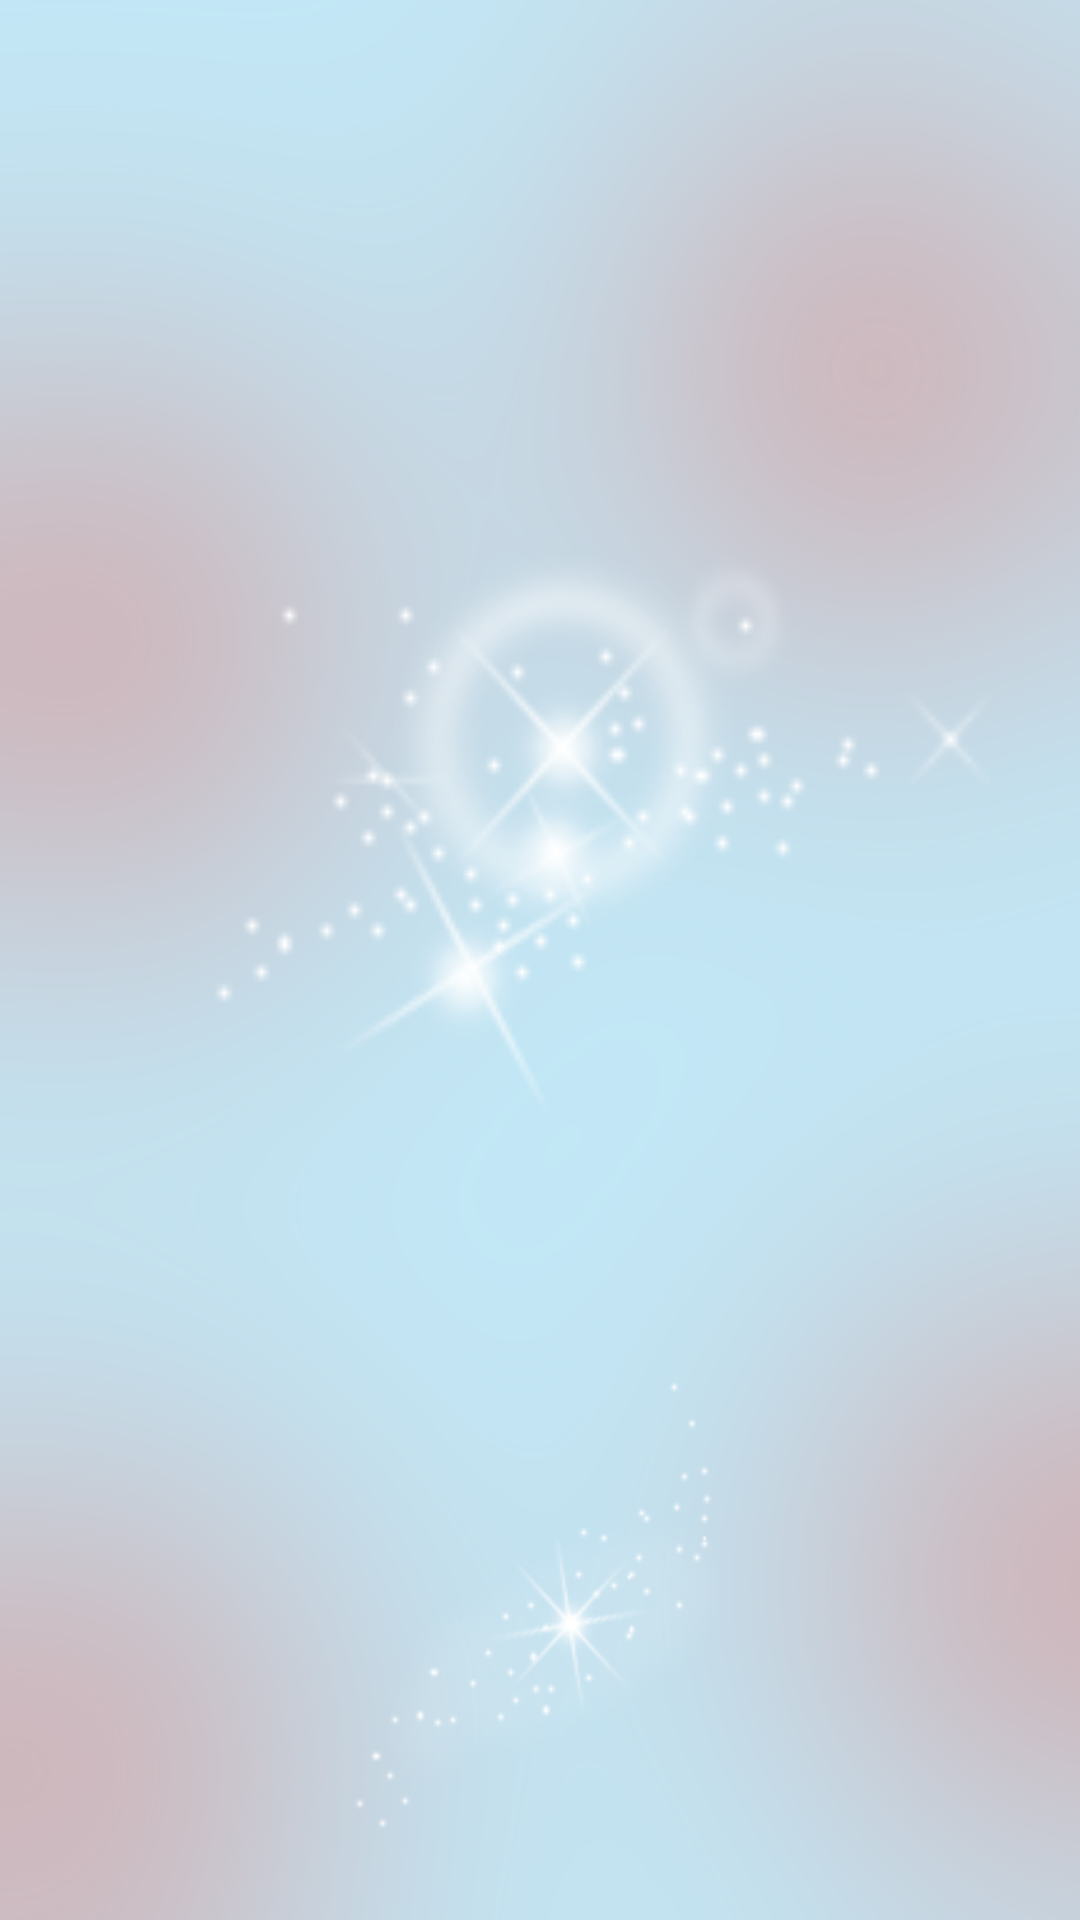

Layout XML and referenced resources for this Android screen:
<!-- AndroidManifest.xml: application theme AppTheme -->
<!-- res/layout/activity_deadlines.xml -->
<LinearLayout xmlns:android="http://schemas.android.com/apk/res/android"
    xmlns:tools="http://schemas.android.com/tools"
    android:layout_width="match_parent"
    android:layout_height="match_parent"
    android:background="@drawable/background_blue"
    android:paddingLeft="@dimen/activity_horizontal_margin"
    android:paddingTop="@dimen/activity_vertical_margin"
    android:paddingRight="@dimen/activity_horizontal_margin"
    tools:context=".MyDeadlinesActivity" >

    <ExpandableListView
        android:id="@+id/expandableList"
        android:layout_width="match_parent"
        android:layout_height="wrap_content"
        android:layout_weight="1" 
        android:groupIndicator="@null"
        android:divider="#00000000"
        android:childDivider="#00000000"
        android:choiceMode="singleChoice"
        android:dividerHeight="0dp">
    </ExpandableListView>

</LinearLayout>
<!-- resources referenced by this layout -->
<resources>
  <!-- drawable background_blue: jpg bitmap (drawable-xxhdpi, 125724 bytes) -->
  <style name="AppTheme" parent="AppBaseTheme">
          
      </style>
  <style name="AppBaseTheme" parent="android:Theme.Light">
          
      </style>
</resources>
